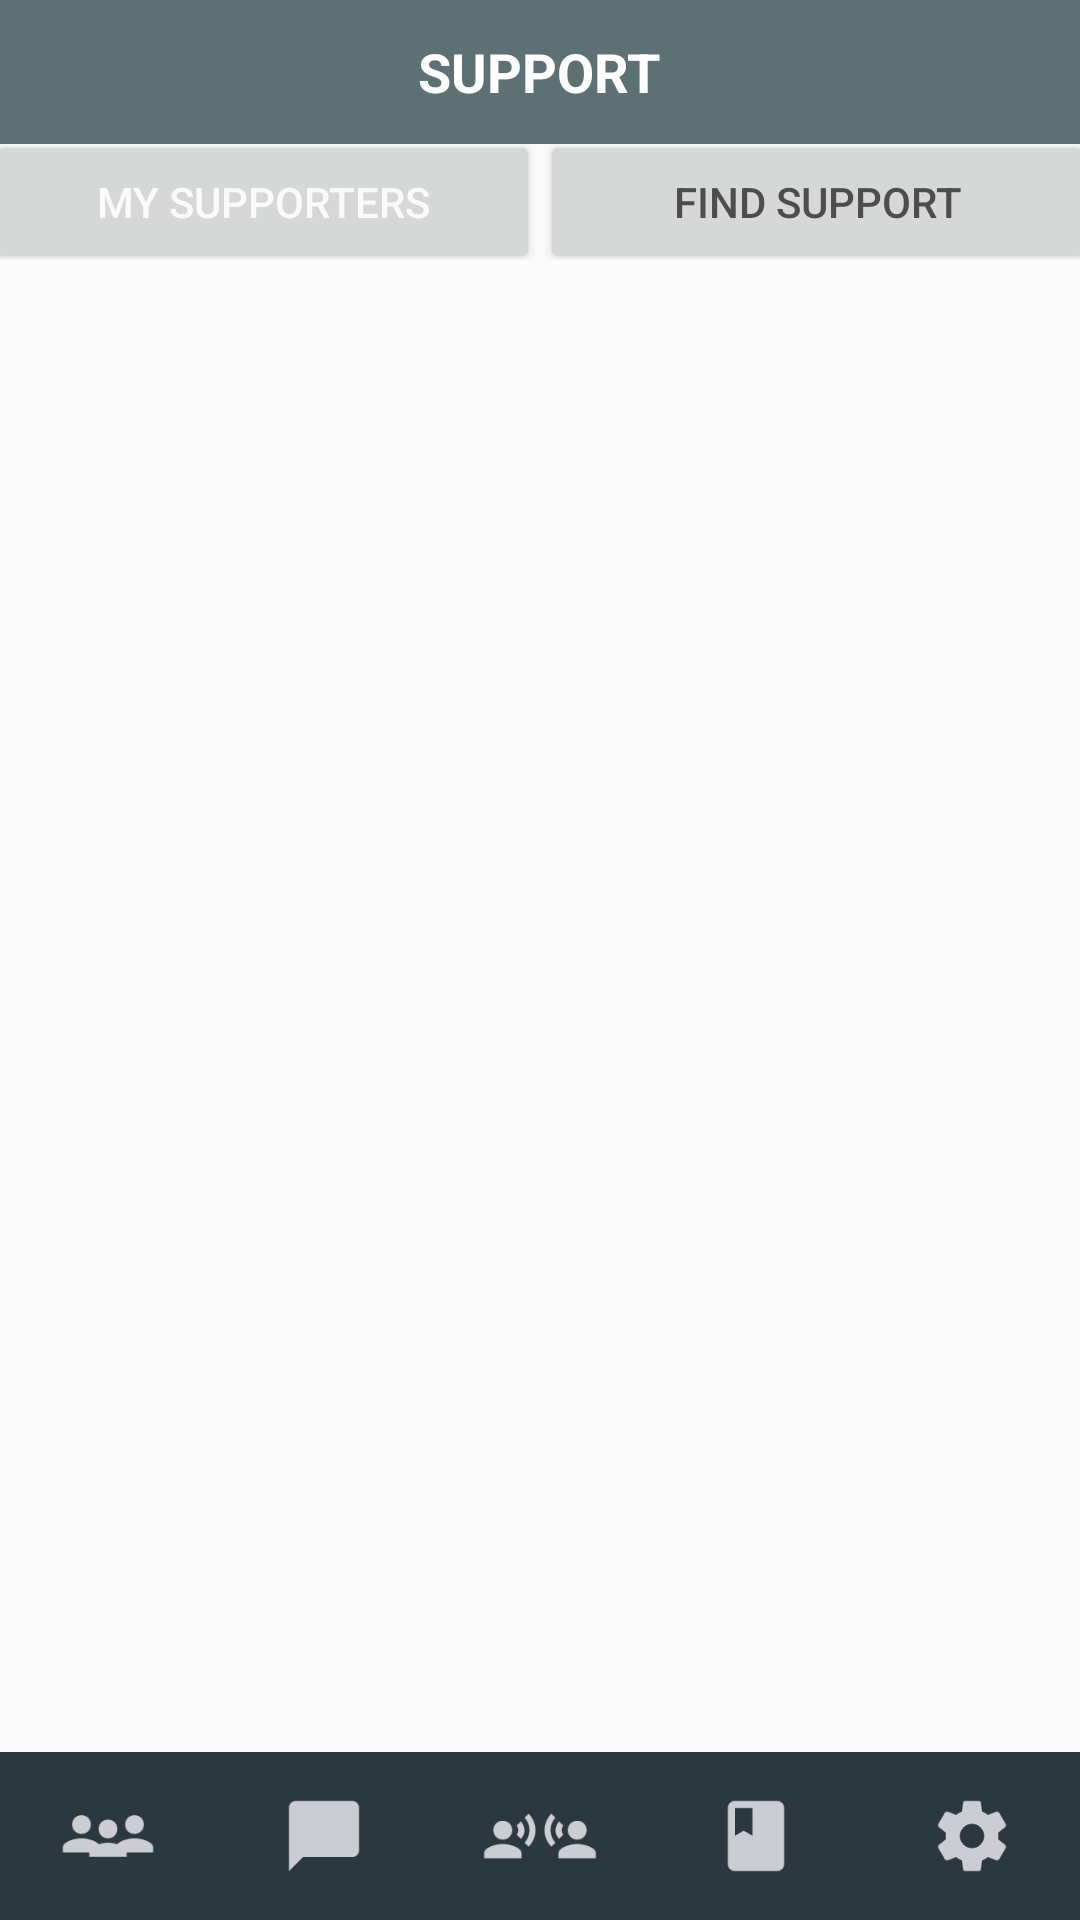

Here is an Android app screen rendered from its layout file. Give the layout XML and the strings, colors and styles it references.
<!-- AndroidManifest.xml: activity theme AppTheme.NoActionBar -->
<!-- res/layout/activity_support.xml -->
<LinearLayout
    xmlns:android="http://schemas.android.com/apk/res/android"
    xmlns:tools="http://schemas.android.com/tools"
    android:id="@+id/container"
    android:layout_width="match_parent"
    android:layout_height="match_parent"
    tools:ignore="MergeRootFrame"
    android:orientation="vertical"
    >

    <RelativeLayout
        android:id="@+id/top_bar_container"
        android:layout_width="match_parent"
        android:layout_height="48dp"
        android:background="#5d7074"
        >
        <RelativeLayout
            android:layout_width="match_parent"
            android:layout_height="match_parent"
            android:orientation="vertical"
            >

            <TextView
                android:id="@+id/txt_channel_url"
                android:layout_width="wrap_content"
                android:layout_height="wrap_content"
                android:layout_centerInParent="true"
                android:textSize="18sp"
                android:textStyle="bold"
                android:textColor="#ffffff"
                android:text="SUPPORT"
                />

        </RelativeLayout>
    </RelativeLayout>


    <LinearLayout
        android:id="@+id/btnLL"
        android:layout_width="match_parent"
        android:layout_height="wrap_content"
        android:layout_alignParentBottom="true"
        android:orientation="horizontal">
        <Button
            android:id="@+id/mySupportBtn"
            android:layout_width="0dp"
            android:layout_height="wrap_content"
            android:layout_weight="1"
            android:text="MY SUPPORTERS"
            android:padding="0dp"
            android:layout_marginLeft="-5dip"
            android:layout_marginRight="-0dip"
            android:layout_marginTop="-5dip"
            android:layout_marginBottom="-5dip"
            android:textColor="#FAFAFA" />

        <Button
            android:id="@+id/findSupportBtn"
            android:layout_width="0dp"
            android:layout_height="wrap_content"
            android:layout_weight="1"
            android:padding="0dp"
            android:layout_marginLeft="-0dip"
            android:layout_marginRight="-5dip"
            android:layout_marginTop="-5dip"
            android:layout_marginBottom="-5dip"
            android:text="FIND SUPPORT"
            android:textColor="#4d4d4d" />
    </LinearLayout>

    <FrameLayout
        android:layout_width="match_parent"
        android:layout_height="0dp"
        android:layout_weight="1.03"
        >

        
            
            
            
            
            
            

        
            
            
            
            
            


        <ListView
            android:layout_width="match_parent"
            android:layout_height="wrap_content"
            android:id="@+id/lstSupporters"
            android:layout_gravity="center_horizontal|top" />
    </FrameLayout>

    <include layout="@layout/toolbar"/>

</LinearLayout>
<!-- res/layout/toolbar.xml (included above) -->
<android.support.v7.widget.Toolbar  xmlns:android="http://schemas.android.com/apk/res/android"
    xmlns:app="http://schemas.android.com/apk/res-auto"
    android:id="@+id/toolbar"
    android:layout_width="match_parent"
    android:layout_height="wrap_content"
    android:background="#000000"
    android:minHeight="?attr/actionBarSize"
    android:layout_alignParentBottom="true"
    app:contentInsetStart="0dp"
    android:paddingBottom="0dp"
    android:layout_marginBottom="0dp"
    app:theme="@style/Base.Theme.AppCompat.CompactMenu" >

    <LinearLayout
        android:id="@+id/toolbarmenucontainer"
        android:layout_width="match_parent"
        android:weightSum="5"
        android:layout_height="56dp"
        android:background="@color/background_floating_material_light"
        android:minHeight="?attr/actionBarSize"
        app:contentInsetStart="0dp"
        app:theme="@style/Base.Theme.AppCompat.CompactMenu"
        android:orientation="horizontal"
        android:layout_marginBottom="0dp">

        <LinearLayout
            android:layout_width="0dp"
            android:layout_height="match_parent"
            android:layout_weight="1"
            android:background="#2b383f"
            android:id="@+id/friendsLayoutIcon">

            <ImageView
                android:id="@+id/friendsLayoutIcon_img"
                android:layout_width="match_parent"
                android:layout_height="match_parent"
                android:src="@drawable/friends02" />
        </LinearLayout>

        <LinearLayout
            android:layout_width="0dp"
            android:layout_height="match_parent"
            android:layout_weight="1"
            android:background="#2b383f"
            android:id="@+id/messagesLayoutIcon">

            <ImageView
                android:id="@+id/messagesLayoutIcon_img"
                android:layout_width="match_parent"
                android:layout_height="match_parent"
                android:src="@drawable/messages02" />
        </LinearLayout>

        <LinearLayout
            android:layout_width="0dp"
            android:layout_height="match_parent"
            android:layout_weight="1"
            android:background="#2b383f"
            android:id="@+id/conversationStartersLayoutIcon">

            <ImageView
                android:id="@+id/conversationStartersLayoutIcon_img"
                android:layout_width="match_parent"
                android:layout_height="match_parent"
                android:src="@drawable/conversation02" />
        </LinearLayout>

        <LinearLayout
            android:layout_width="0dp"
            android:layout_height="match_parent"
            android:layout_weight="1"
            android:background="#2b383f"
            android:id="@+id/learnMoreLayoutIcon">

            <ImageView
                android:id="@+id/learnMoreLayoutIcon_img"
                android:layout_width="match_parent"
                android:layout_height="match_parent"
                android:src="@drawable/learn02" />
        </LinearLayout>

        <LinearLayout
            android:layout_width="0dp"
            android:layout_height="match_parent"
            android:layout_weight="1"
            android:background="#2b383f"
            android:id="@+id/profileLayoutIcon">

            <ImageView
                android:id="@+id/profileLayoutIcon_img"
                android:layout_width="match_parent"
                android:layout_height="match_parent"
                android:src="@drawable/settings02" />
        </LinearLayout>

    </LinearLayout>
</android.support.v7.widget.Toolbar>
<!-- resources referenced by this layout -->
<resources>
  <!-- drawable conversation02: png bitmap (drawable, 2185 bytes) -->
  <!-- drawable friends02: png bitmap (drawable, 1561 bytes) -->
  <!-- drawable learn02: png bitmap (drawable, 908 bytes) -->
  <!-- drawable messages02: png bitmap (drawable, 731 bytes) -->
  <!-- drawable settings02: png bitmap (drawable, 1810 bytes) -->
  <style name="AppTheme.NoActionBar">
          <item name="windowActionBar">false</item>
          <item name="windowNoTitle">true</item>
          <item name="android:windowActionBar">false</item>
      </style>
</resources>
